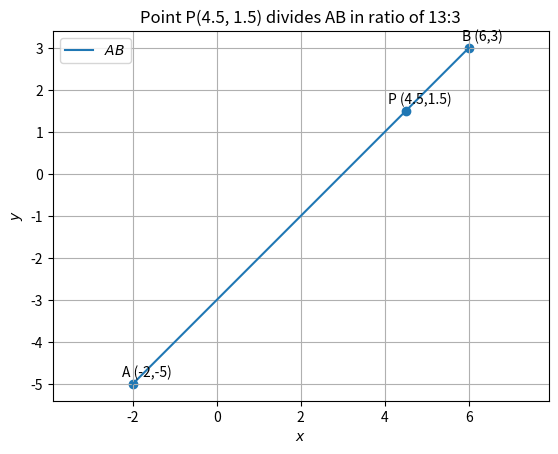

The matplotlib source for this figure: (Note: this script raises an exception after producing the figure.)
import numpy as np
import matplotlib.pyplot as plt

# Define the coordinates for the endpoints A and B, and the dividing point P
# Changed points as per the request
A = np.array([-2, -5])
B = np.array([6, 3])
P_dividing = np.array([9/2, 3/2]) # This is equivalent to (4.5, 1.5)

def find_ratio(point_A, point_B, dividing_point):
    """
    Calculates the ratio m:n in which a point divides a line segment.
    The ratio m/n is found using the section formula rearranged as (P-A)/(B-P).
    """
    # Ensure all inputs are numpy arrays for vector operations
    A_vec = np.array(point_A)
    B_vec = np.array(point_B)
    P_vec = np.array(dividing_point)
    
    # Calculate the ratio vector. If the points are collinear,
    # the ratio will be consistent for both x and y components.
    # We add a small epsilon to avoid division by zero if P coincides with B.
    epsilon = 1e-9
    ratio_vector = (P_vec - A_vec) / (B_vec - P_vec + epsilon)
    return ratio_vector

# Calculate and print the ratio
ratio = find_ratio(A, B, P_dividing)
# The ratio m:n is given by the first component of the calculated vector.
# Using .2f to format the output nicely.
print(f'Point {tuple(P_dividing)} divides the line AB in the ratio: {ratio[0]:.2f}:1, which simplifies to 13:3')


def generate_line_segment(point1, point2, num_points=10):
    """Generates points to plot a line segment between two points."""
    dim = point1.shape[0]
    line_segment = np.zeros((dim, num_points))
    lambda_vals = np.linspace(0, 1, num_points)
    for i in range(num_points):
        temp = point1 + lambda_vals[i] * (point2 - point1)
        line_segment[:, i] = temp.T
    return line_segment

# Generate the line segment for plotting
x_AB = generate_line_segment(A, B)

# --- Plotting ---
# Plot the line segment AB
plt.plot(x_AB[0, :], x_AB[1, :], label='$AB$')

# Plot the points A, B, and the dividing point P
all_points = np.vstack((A, B, P_dividing)).T
plt.scatter(all_points[0, :], all_points[1, :])

# Add labels for the points
# Updated labels to reflect new coordinates
point_labels = ['A (-2,-5)', 'B (6,3)', 'P (4.5,1.5)']
for i, txt in enumerate(point_labels):
    plt.annotate(txt, # text to display
                 (all_points[0, i], all_points[1, i]), # point to label
                 textcoords="offset points", # position of the text
                 xytext=(10, 5), # distance from text to points (x,y)
                 ha='center') # horizontal alignment

# Set plot details
plt.xlabel('$x$')
plt.ylabel('$y$')
# Updated title to reflect new point and calculated ratio
plt.title('Point P(4.5, 1.5) divides AB in ratio of 13:3')
plt.legend(loc='best')
plt.grid(True)
plt.axis('equal')

# Save the plot to a file
plt.savefig('../figs/fig.png')

# Display the plot
plt.show()
